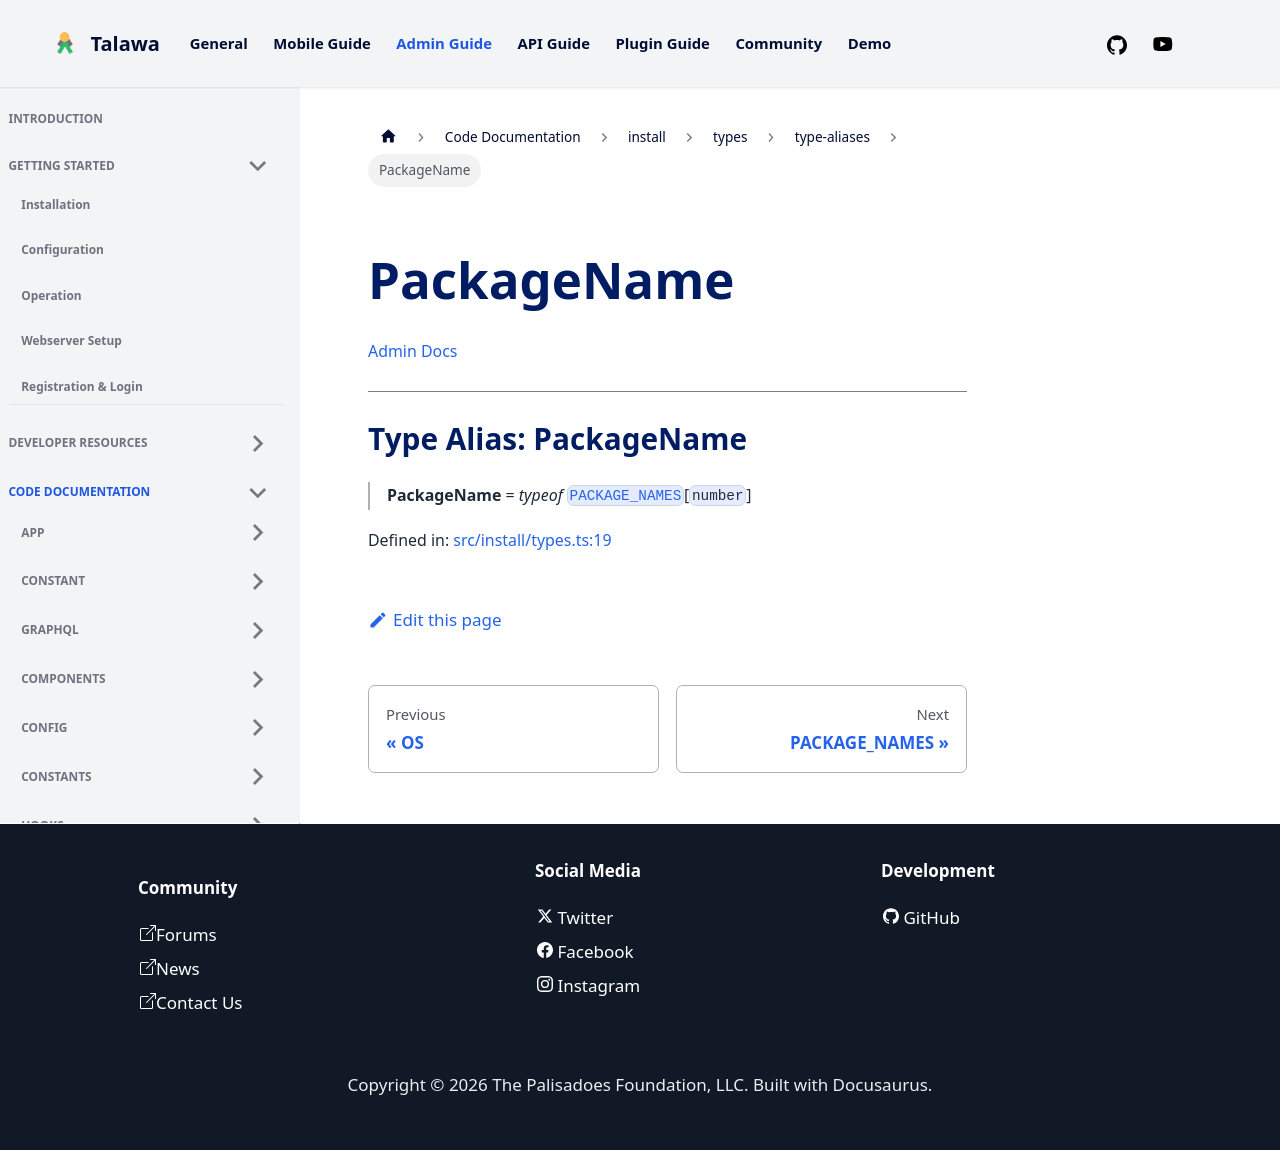

repository: PalisadoesFoundation/talawa-admin · page: docs/auto-docs/install/types/type-aliases/PackageName/index.html · generator: docusaurus

[Admin Docs](/)

***

# Type Alias: PackageName

> **PackageName** = *typeof* [`PACKAGE_NAMES`](../variables/PACKAGE_NAMES.md)\[`number`\]

Defined in: [src/install/types.ts:19](https://github.com/PalisadoesFoundation/talawa-admin/blob/main/src/install/types.ts#L19)
